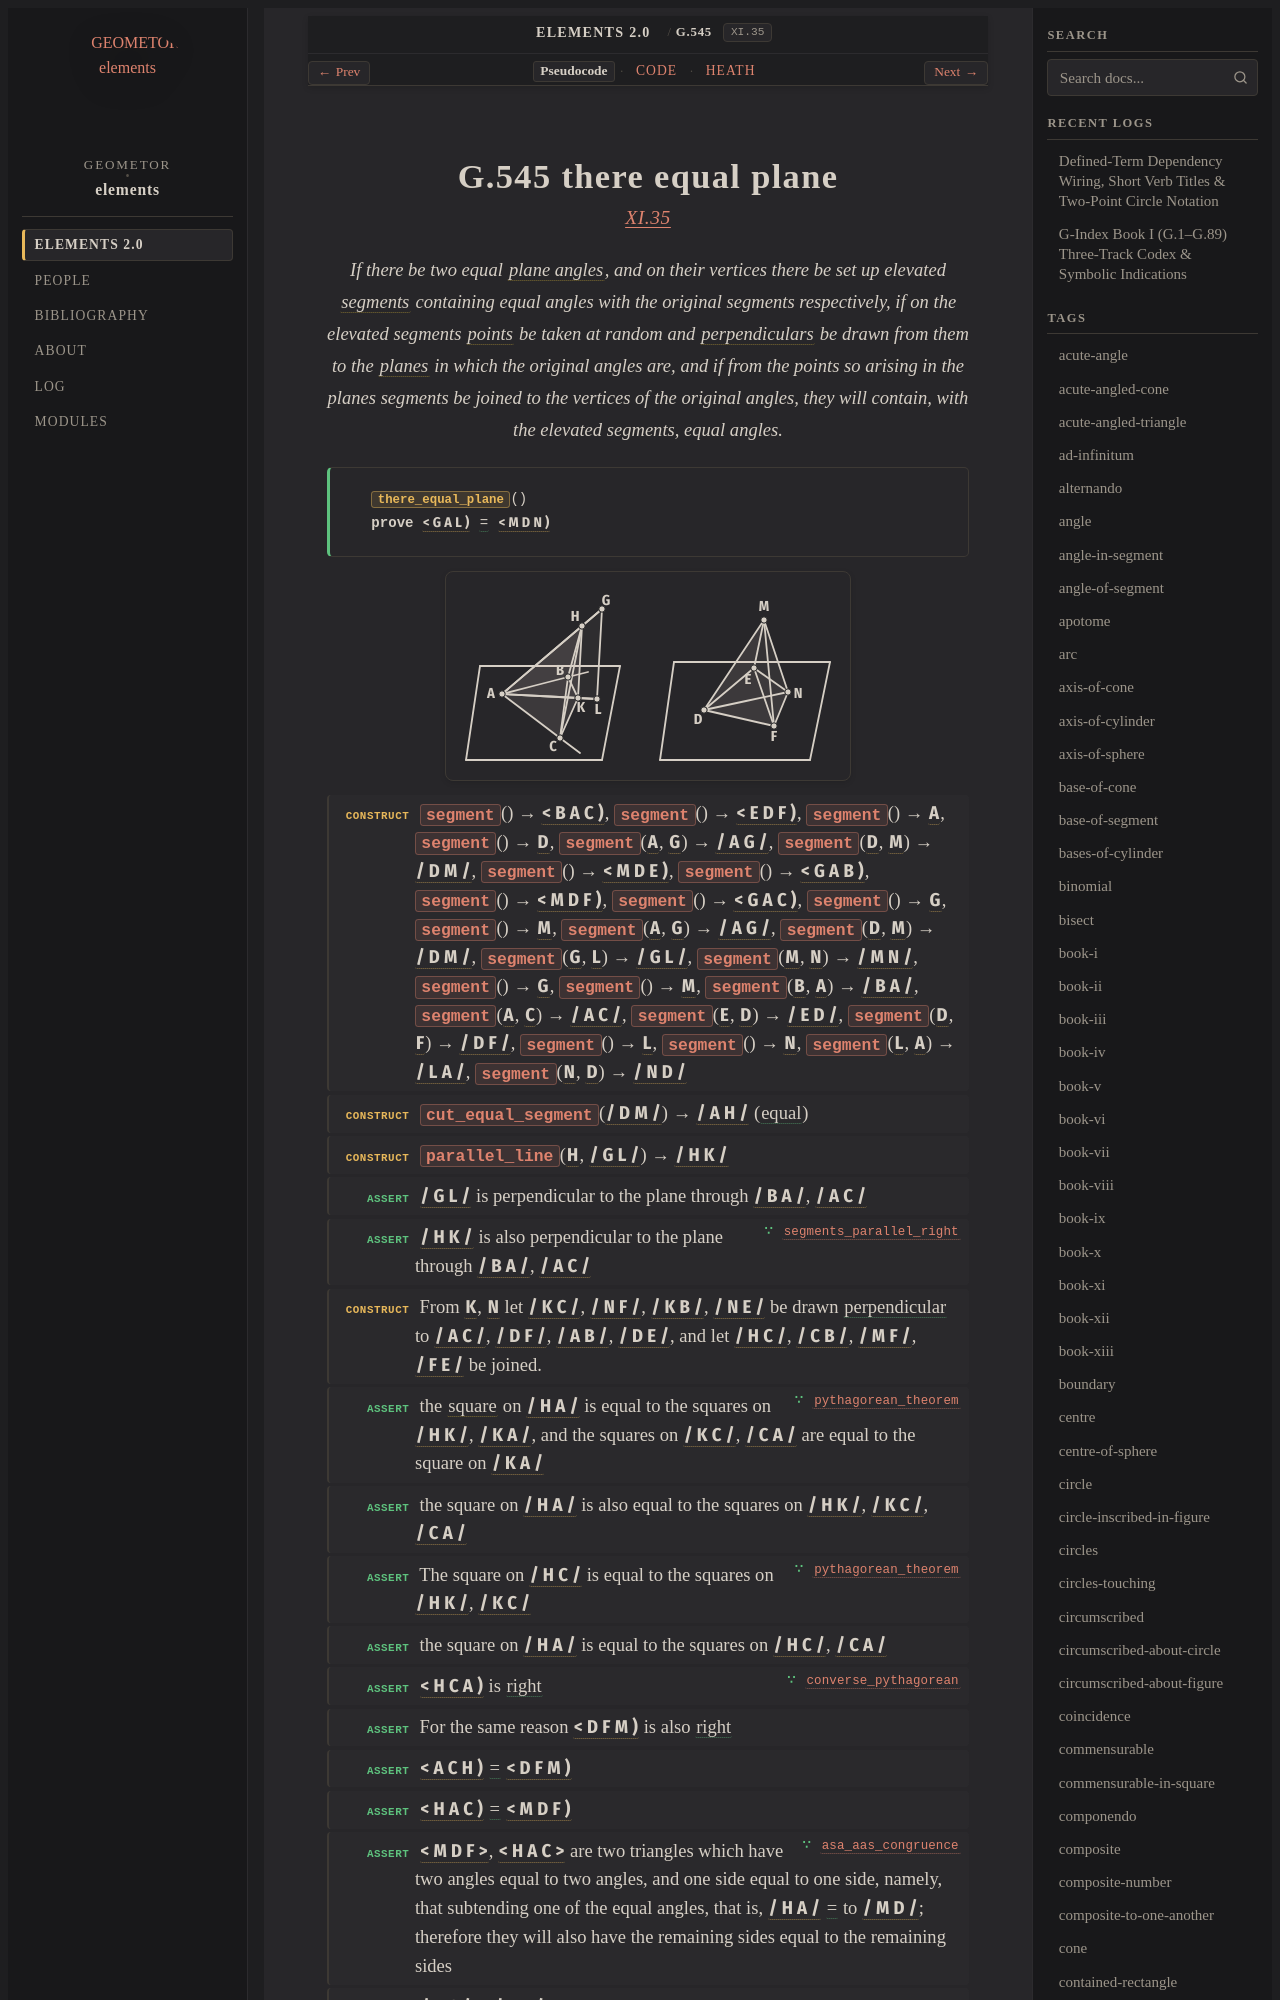

repository: geometor/elements · page: elements2/G.545/index.html · generator: sphinx

:order: 545
:number: 545
:canonical_id: G.545
:original_id: XI.35
:title: G.545 there equal plane
:volume: III
:book: XI
:type: prop
:subtype: theorem
:categories: theorem, proof, solid-geometry
:category: theorem, proof, solid-geometry
:tags: book-xi, point, segment, angle, triangle, plane-angle, straight-line, perpendicular, plane-surface, rectilineal-angle, parallel-straight-lines, square, trilateral, extremity, plane, equality, porism
:dependencies: G.1, G.4, G.7, G.14, G.21, G.22, G.24, G.29, G.33, G.51, G.58, G.63, G.79, G.80, G.510
:excerpt: If there be two equal plane angles, and on their vertices there be set up elevated segments containing equal angles with the original segments respectively, if on the elevated segments points be taken at random and perpendiculars be drawn from them to the planes in which the original angles are, and if from the points so arising in the planes segments be joined to the vertices of the original angles, they will contain, with the elevated segments, equal angles.

.. _G.545:
.. _XI.35:
